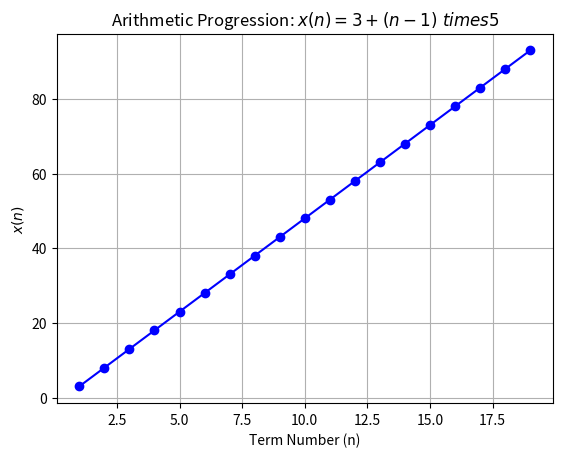

Python code for this plot:
import matplotlib.pyplot as plt
import numpy as np

# Define parameters for the arithmetic progression
initial_term = 3
common_difference = 5

# Generate values for n and corresponding x(n)
n_values = np.arange(1, 20, 1)  # You can adjust the range as needed
x_n_values = initial_term + (n_values - 1) * common_difference

# Plot the graph
plt.plot(n_values, x_n_values, marker='o', linestyle='-', color='b')
plt.title('Arithmetic Progression: $x(n) = 3 + (n-1) \ times 5$')
plt.xlabel('Term Number (n)')
plt.ylabel('$x(n)$')
plt.grid(True)

# Save the plot as an image (adjust the filename and format as needed)
plt.savefig('arithmetic_progression_plot.png')

# Show the plot
plt.show()

